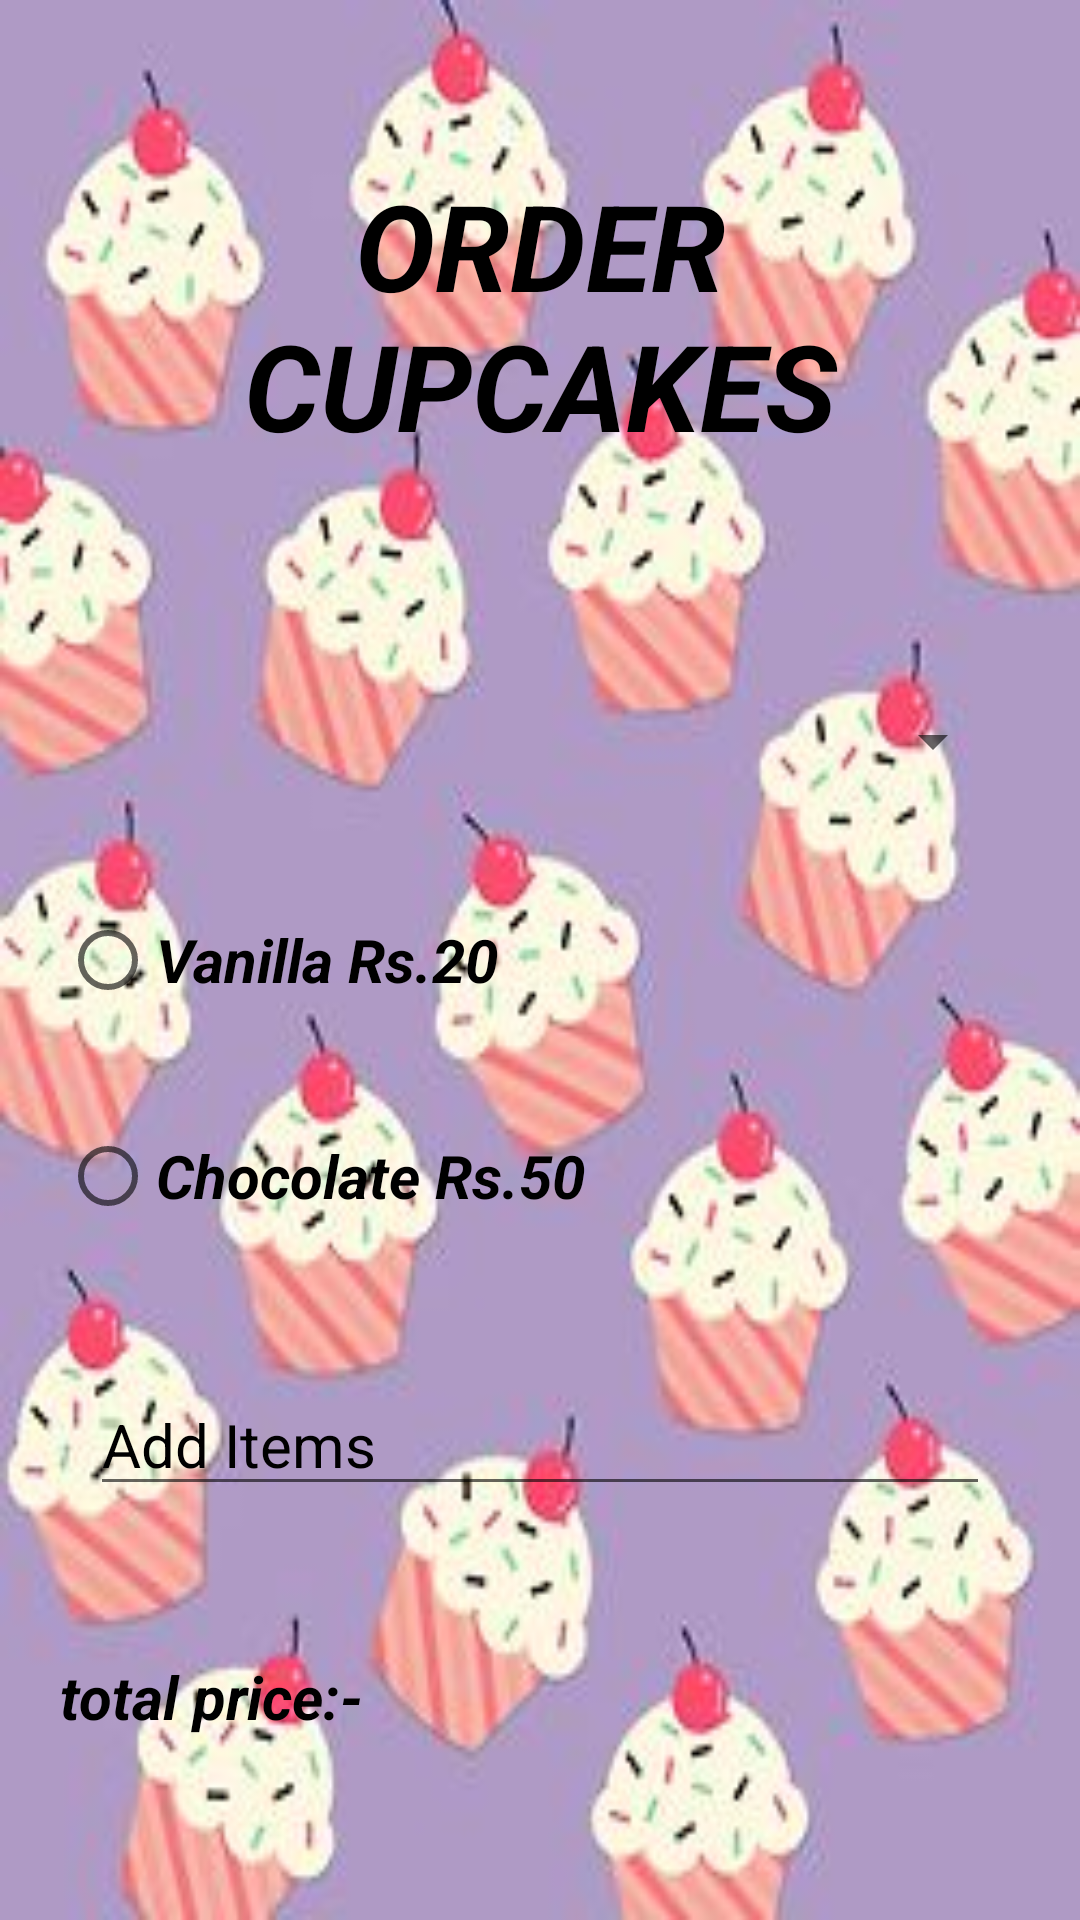

The Android layout XML behind this screen, and the referenced resources:
<!-- AndroidManifest.xml: application theme Theme.CUPCAKE__APLICATION____ -->
<!-- res/layout/activity_oder_cupcake.xml -->
<?xml version="1.0" encoding="utf-8"?>
<androidx.constraintlayout.widget.ConstraintLayout xmlns:android="http://schemas.android.com/apk/res/android"
    xmlns:app="http://schemas.android.com/apk/res-auto"
    xmlns:tools="http://schemas.android.com/tools"
    android:layout_width="match_parent"
    android:layout_height="match_parent"
    tools:context=".USER_.OderCupcake">

    <LinearLayout
        android:layout_width="match_parent"
        android:layout_height="match_parent"
        android:orientation="vertical"
        tools:layout_editor_absoluteX="-91dp"
        tools:layout_editor_absoluteY="0dp"
        android:background="@drawable/user"
        >

        <TextView
            android:layout_width="match_parent"
            android:layout_height="wrap_content"
            android:layout_margin="55dp"
            android:text="ORDER CUPCAKES"
            android:textAlignment="center"
            android:textColor="@color/black"
            android:textSize="40dp"
            android:textStyle="bold|italic" />


        <Spinner
            android:id="@+id/sp_category"
            android:layout_width="match_parent"
            android:layout_height="wrap_content"
            android:layout_margin="25dp"
            android:textColor="@color/black"
            android:textSize="20dp"
            android:textStyle="bold|italic"
            />

        <RadioButton
            android:id="@+id/Item1"
            android:layout_width="179dp"
            android:layout_height="wrap_content"
            android:layout_margin="20dp"
            android:text="Vanilla Rs.20"
            android:textColor="@color/black"
            android:textSize="20dp"
            android:textStyle="bold|italic" />

        <RadioButton
            android:id="@+id/item2"
            android:layout_width="193dp"
            android:layout_height="wrap_content"
            android:layout_margin="20dp"
            android:text="Chocolate Rs.50"
            android:textColor="@color/black"
            android:textSize="20dp"
            android:textStyle="bold|italic" />

        <EditText
            android:id="@+id/txt_item_add"
            android:layout_width="match_parent"
            android:layout_height="wrap_content"
            android:layout_margin="30dp"
            android:drawablePadding="5dp"
            android:ems="10"
            android:hint="Add Items"
            android:textColor="@color/black"
            android:textColorHint="@color/black"
            android:textSize="20dp"
            android:textStyle="normal"
            android:inputType="text" />

        <TextView
            android:id="@+id/totaoprice"
            android:layout_width="match_parent"
            android:layout_height="wrap_content"
            android:layout_margin="20dp"
            android:textAlignment="gravity"
            android:textColor="@color/black"
            android:textSize="20dp"
            android:textStyle="bold|italic"
            android:text="total price:-" />


        <Button
            android:id="@+id/btn_oder"
            android:layout_width="277dp"
            android:layout_height="wrap_content"
            android:layout_gravity="center"
            android:layout_margin="35dp"
            android:background="@color/material_dynamic_neutral50"
            android:text="Order"
            android:textColor="@color/white"
            android:textSize="23dp"
            android:textStyle="bold|normal" />


    </LinearLayout>
</androidx.constraintlayout.widget.ConstraintLayout>
<!-- resources referenced by this layout -->
<resources>
  <!-- drawable user: jpg bitmap (drawable, 19708 bytes) -->
  <style name="Theme.CUPCAKE__APLICATION____" parent="Base.Theme.CUPCAKE__APLICATION____" />
  <style name="Base.Theme.CUPCAKE__APLICATION____" parent="Theme.AppCompat.Light.NoActionBar">
          
          
      </style>
  <!-- not gathered from this repository: default colours our renderer supplied (Android Studio template values) -->
  <color name="black">#FF000000</color>
  <color name="white">#FFFFFFFF</color>
</resources>
